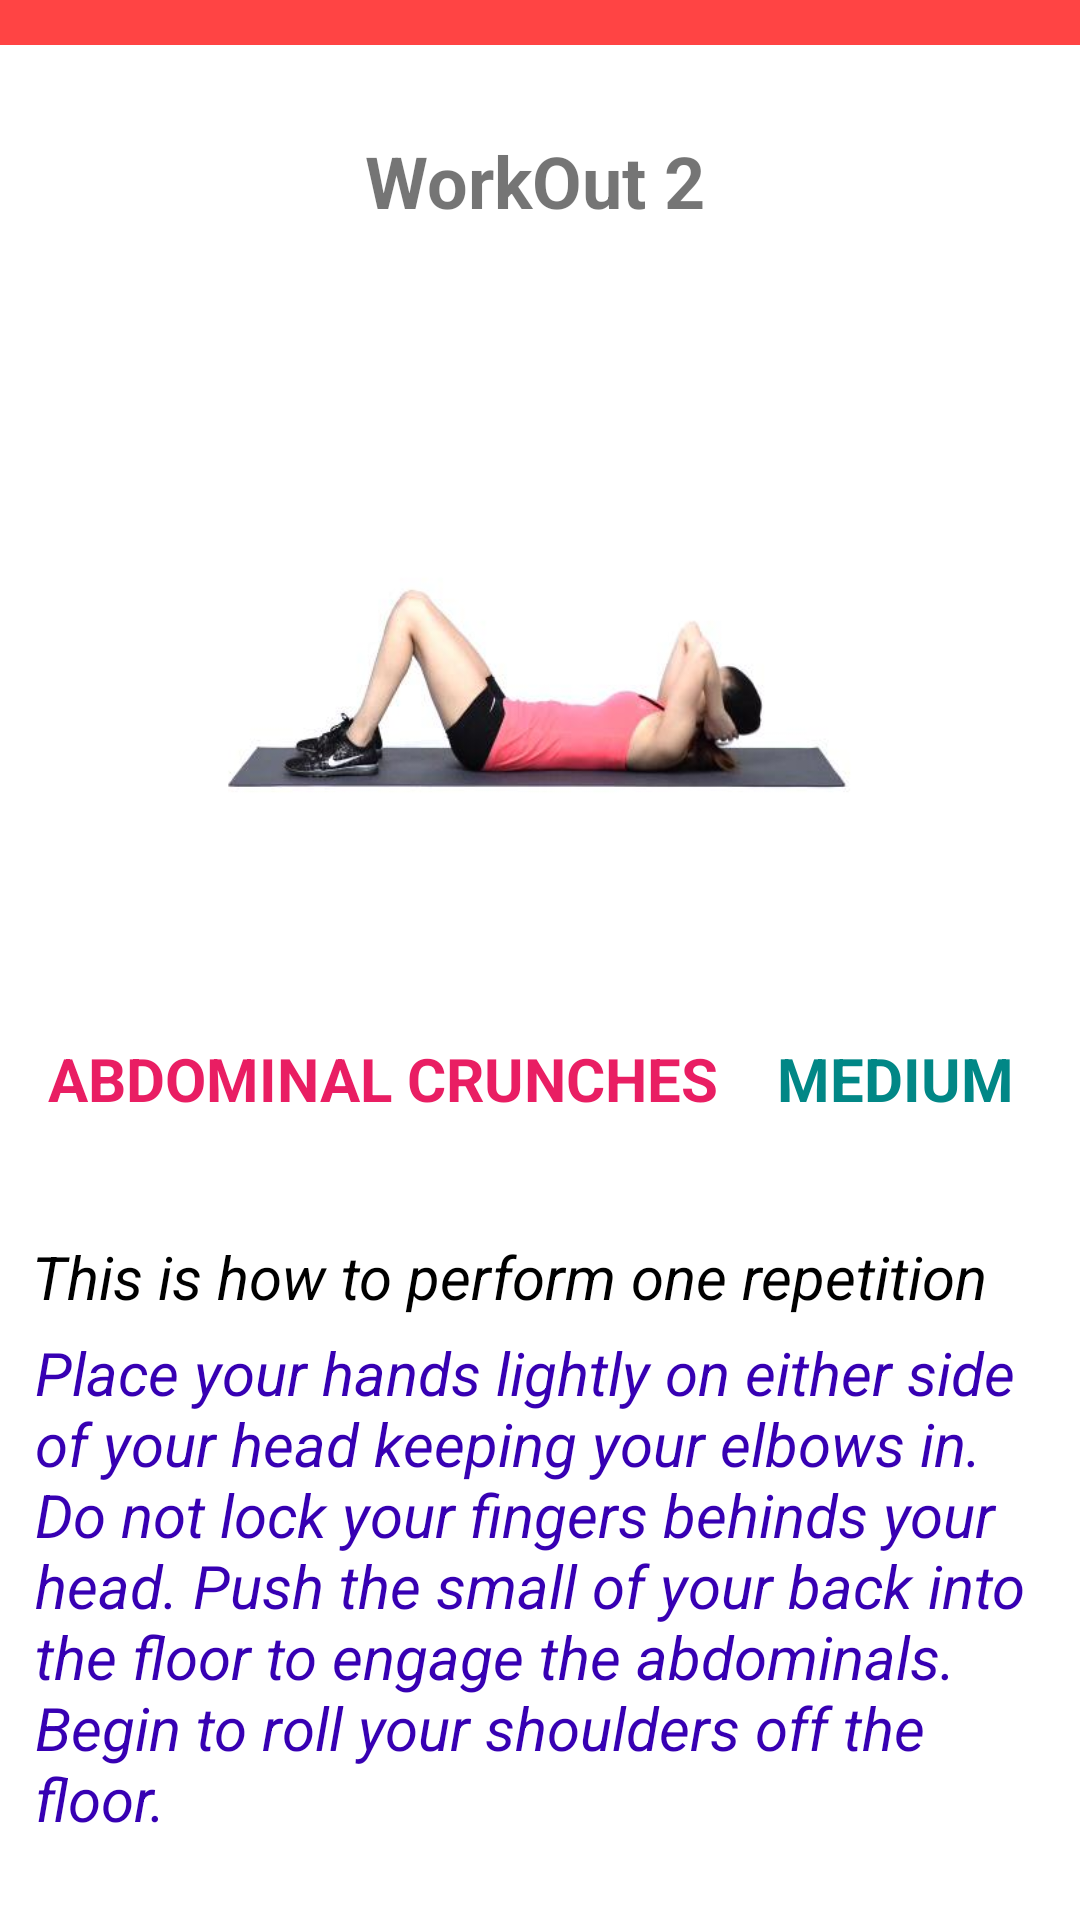

Reconstruct the res/layout file that produces this screen, plus the resources it refers to.
<!-- AndroidManifest.xml: application theme Theme.PowerWomenNewNew -->
<!-- res/layout/activity_view2.xml -->
<?xml version="1.0" encoding="utf-8"?>
<androidx.constraintlayout.widget.ConstraintLayout xmlns:android="http://schemas.android.com/apk/res/android"
    xmlns:app="http://schemas.android.com/apk/res-auto"
    xmlns:tools="http://schemas.android.com/tools"
    android:layout_width="match_parent"
    android:layout_height="match_parent"
    tools:context=".View2">

    <TextView
        android:id="@+id/pd_ed_txt5"
        android:layout_width="337dp"
        android:layout_height="210dp"
        android:layout_marginTop="56dp"
        android:text="Place your hands lightly on either side of your head keeping your elbows in. Do not lock your fingers behinds your head. Push the small of your back into the floor to engage the abdominals. Begin to roll your shoulders off the floor."
        android:textColor="@color/design_default_color_primary_dark"
        android:textSize="20sp"
        android:textStyle="italic"
        app:layout_constraintEnd_toEndOf="parent"
        app:layout_constraintHorizontal_bias="0.513"
        app:layout_constraintStart_toStartOf="parent"
        app:layout_constraintTop_toBottomOf="@+id/pd_txt1" />

    <TextView
        android:id="@+id/pd_txt2"
        android:layout_width="85dp"
        android:layout_height="40dp"
        android:layout_marginTop="16dp"
        android:layout_marginEnd="64dp"
        android:layout_marginRight="64dp"
        android:text="MEDIUM"
        android:textColor="@color/teal_700"
        android:textSize="20sp"
        android:textStyle="bold"
        app:layout_constraintEnd_toEndOf="parent"
        app:layout_constraintHorizontal_bias="0.5"
        app:layout_constraintStart_toEndOf="@+id/pd_txt1"
        app:layout_constraintTop_toBottomOf="@+id/imageView" />

    <TextView
        android:id="@+id/textView2"
        android:layout_width="411dp"
        android:layout_height="15dp"
        android:background="@android:color/holo_red_light"
        app:layout_constraintEnd_toEndOf="parent"
        app:layout_constraintHorizontal_bias="0.0"
        app:layout_constraintStart_toStartOf="parent"
        app:layout_constraintTop_toTopOf="parent" />


    <ImageView
        android:id="@+id/imageView"
        android:layout_width="251dp"
        android:layout_height="223dp"
        android:layout_marginStart="32dp"
        android:layout_marginLeft="32dp"
        android:layout_marginTop="92dp"
        android:layout_marginEnd="32dp"
        android:layout_marginRight="32dp"
        app:layout_constraintEnd_toEndOf="parent"
        app:layout_constraintStart_toStartOf="parent"
        app:layout_constraintTop_toBottomOf="@+id/textView2"
        app:srcCompat="@drawable/abdominal" />

    <TextView
        android:id="@+id/pd_txt1"
        android:layout_width="243dp"
        android:layout_height="42dp"
        android:layout_marginStart="64dp"
        android:layout_marginLeft="64dp"
        android:layout_marginTop="16dp"
        android:text="ABDOMINAL CRUNCHES"
        android:textColor="@color/purple_500"
        android:textSize="20sp"
        android:textStyle="bold"
        app:layout_constraintEnd_toStartOf="@+id/pd_txt2"
        app:layout_constraintHorizontal_bias="0.5"
        app:layout_constraintStart_toStartOf="parent"
        app:layout_constraintTop_toBottomOf="@+id/imageView" />

    <TextView
        android:id="@+id/pd_ed_txt"
        android:layout_width="339dp"
        android:layout_height="35dp"
        android:layout_marginTop="24dp"
        android:text="This is how to perform one repetition"
        android:textColor="@color/black"
        android:textSize="20sp"
        android:textStyle="italic"
        app:layout_constraintEnd_toEndOf="parent"
        app:layout_constraintHorizontal_bias="0.5"
        app:layout_constraintStart_toStartOf="parent"
        app:layout_constraintTop_toBottomOf="@+id/pd_txt1" />

    <TextView
        android:id="@+id/textView13"
        android:layout_width="116dp"
        android:layout_height="39dp"
        android:layout_marginTop="44dp"
        android:text="WorkOut 2"
        android:textSize="24sp"
        android:textStyle="bold"
        app:layout_constraintEnd_toEndOf="parent"
        app:layout_constraintHorizontal_bias="0.498"
        app:layout_constraintStart_toStartOf="parent"
        app:layout_constraintTop_toTopOf="parent" />

</androidx.constraintlayout.widget.ConstraintLayout>
<!-- resources referenced by this layout -->
<resources>
  <color name="black">#000000</color>
  <color name="purple_500">#E91E63</color>
  <color name="teal_700">#FF018786</color>
  <!-- drawable abdominal: jpeg bitmap (drawable-v24, 9559 bytes) -->
  <style name="Theme.PowerWomenNewNew" parent="Theme.MaterialComponents.DayNight.DarkActionBar">
          
          <item name="colorPrimary">@color/purple_500</item>
          <item name="colorPrimaryVariant">@color/purple_700</item>
          <item name="colorOnPrimary">@color/white</item>
          
          <item name="colorSecondary">@color/teal_200</item>
          <item name="colorSecondaryVariant">@color/teal_700</item>
          <item name="colorOnSecondary">@color/black</item>
          
          <item name="android:statusBarColor" tools:targetApi="l">?attr/colorPrimaryVariant</item>
          
      </style>
  <color name="purple_700">#2196F3</color>
  <color name="white">#FFFFFF</color>
  <color name="teal_200">#FF03DAC5</color>
</resources>
